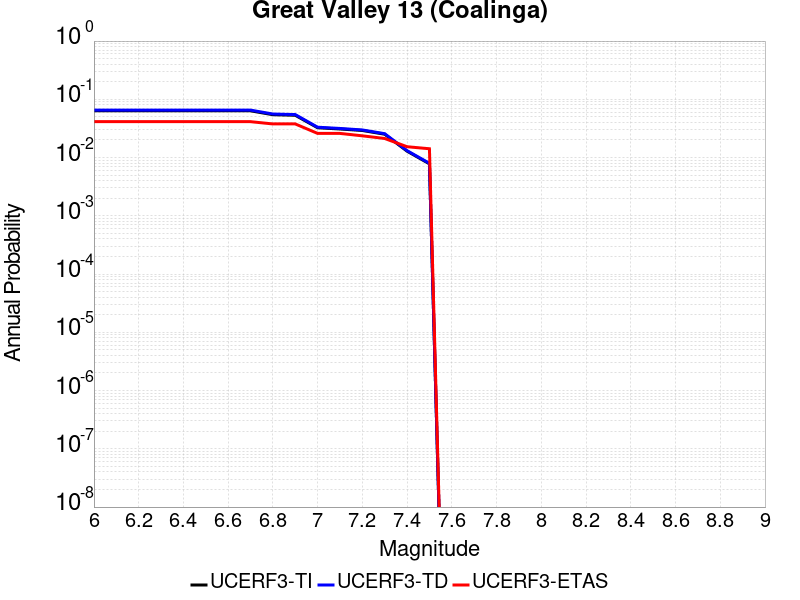

Values plotted in this chart, from the file beside it:
Magnitude, UCERF3-TI Prob, UCERF3-TD Prob, UCERF3-ETAS Prob
6.0, 0.06348, 0.06528, 0.04132
6.1, 0.06348, 0.06528, 0.04132
6.2, 0.06348, 0.06528, 0.04132
6.3, 0.06348, 0.06528, 0.04132
6.4, 0.06348, 0.06528, 0.04132
6.5, 0.06348, 0.06528, 0.04132
6.6, 0.06348, 0.06528, 0.04132
6.7, 0.06348, 0.06528, 0.04132
6.8, 0.0544, 0.05591, 0.03778
6.9, 0.05324, 0.05472, 0.03778
7.0, 0.03249, 0.03321, 0.02597
7.1, 0.03093, 0.03161, 0.02597
7.2, 0.02916, 0.02979, 0.02361
7.3, 0.02516, 0.02569, 0.02125
7.4, 0.01288, 0.01314, 0.01535
7.5, 0.007798, 0.007965, 0.01417
